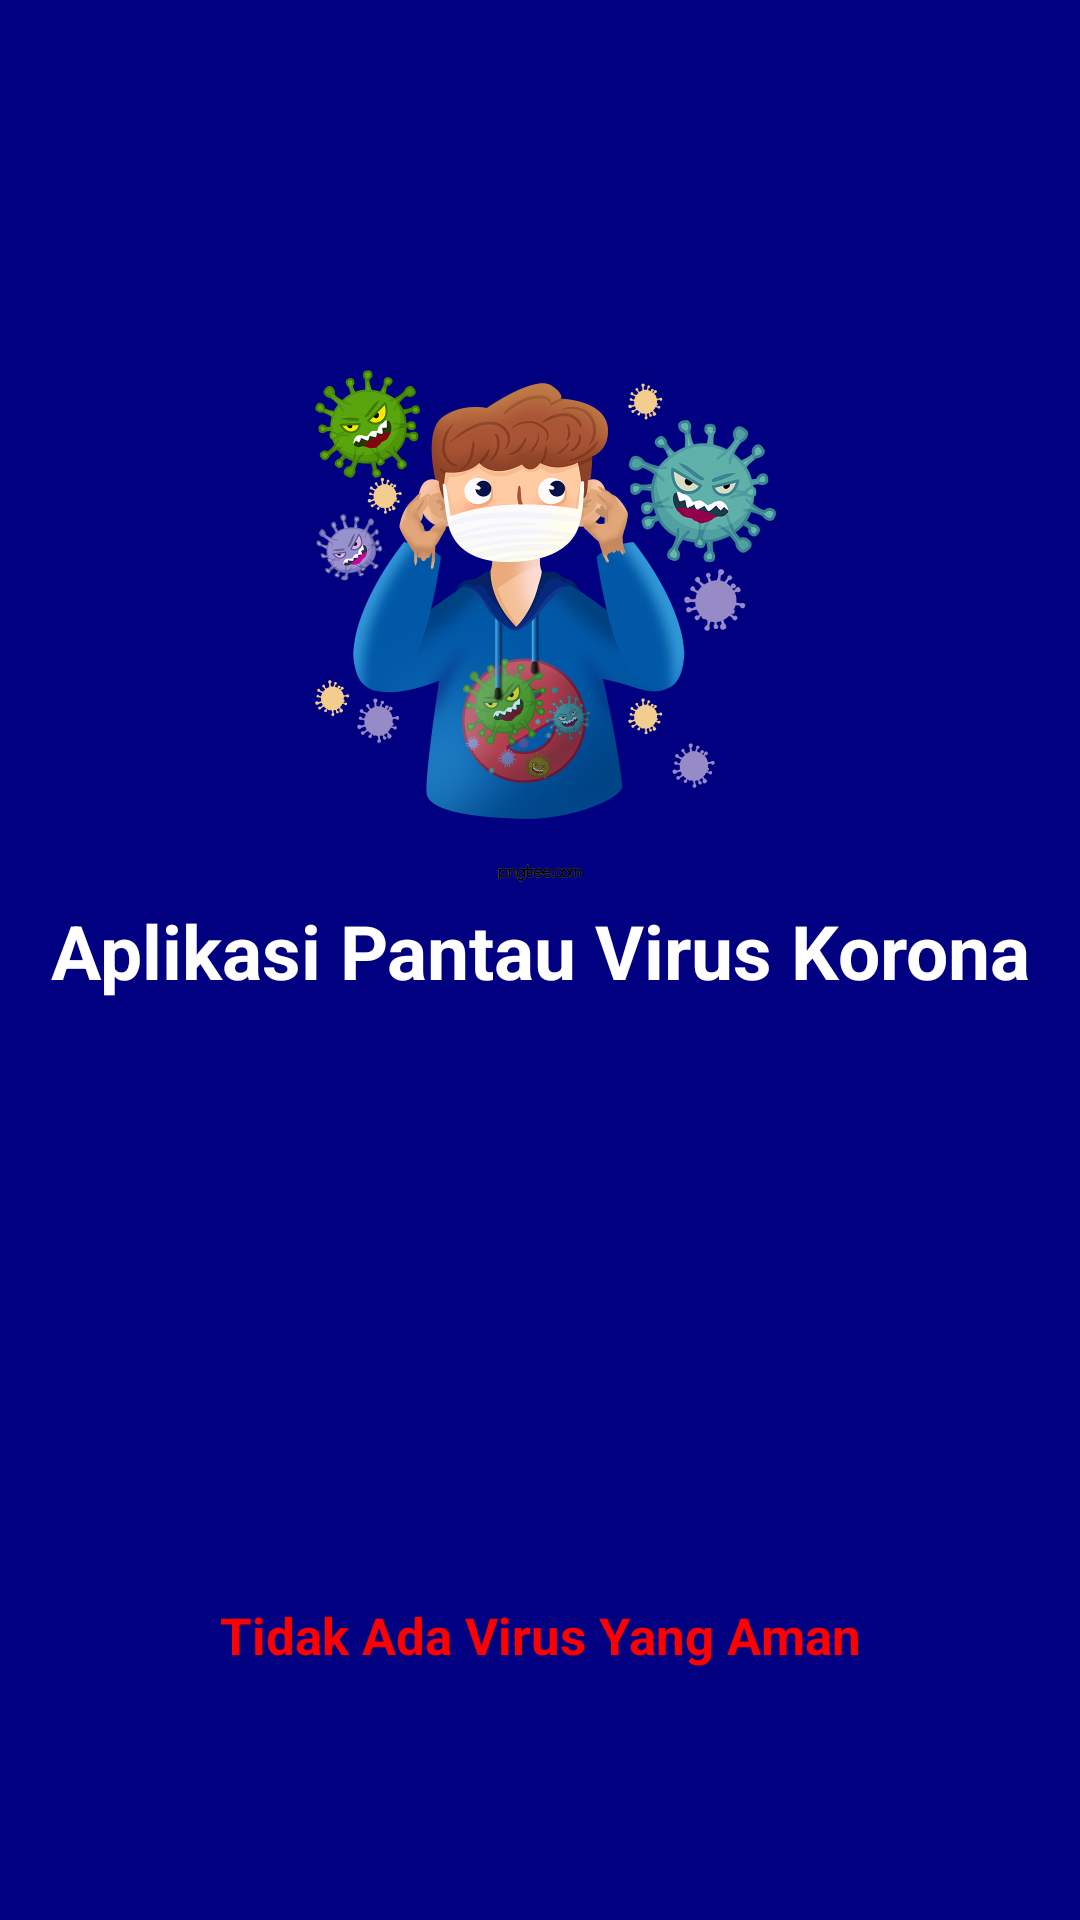

Reconstruct the res/layout file that produces this screen, plus the resources it refers to.
<!-- AndroidManifest.xml: activity theme Theme.AppCompat.DayNight.NoActionBar -->
<!-- res/layout/activity_main.xml -->
<?xml version="1.0" encoding="utf-8"?>
<RelativeLayout xmlns:android="http://schemas.android.com/apk/res/android"
    android:orientation="vertical" android:layout_width="match_parent"
    android:layout_height="match_parent"
    android:background="@color/biru">

    <ImageView
        android:id="@+id/logo"
        android:layout_width="match_parent"
        android:layout_height="200dp"
        android:layout_alignParentEnd="true"
        android:layout_alignParentRight="true"
        android:layout_marginTop="100dp"
        android:background="@color/biru"
        android:src="@drawable/org" />
    <TextView
        android:id="@+id/apl"
        android:layout_below="@id/logo"
        android:gravity="center"
        android:layout_width="match_parent"
        android:layout_height="wrap_content"
        android:text="Aplikasi Pantau Virus Korona"
        android:textStyle="bold"
        android:textColor="@color/putih"
        android:textSize="25sp"/>
    <TextView
        android:id="@+id/des"
        android:layout_below="@id/apl"
        android:gravity="center"
        android:layout_width="match_parent"
        android:layout_marginTop="200dp"
        android:layout_height="wrap_content"
        android:text="Tidak Ada Virus Yang Aman"
        android:textStyle="bold"
        android:textColor="@color/merah"
        android:textSize="17sp"/>
</RelativeLayout>
<!-- resources referenced by this layout -->
<resources>
  <color name="biru">#000080</color>
  <color name="merah">#FF0000</color>
  <color name="putih">#FFFFFF</color>
  <!-- drawable org: png bitmap (drawable, 541009 bytes) -->
</resources>
